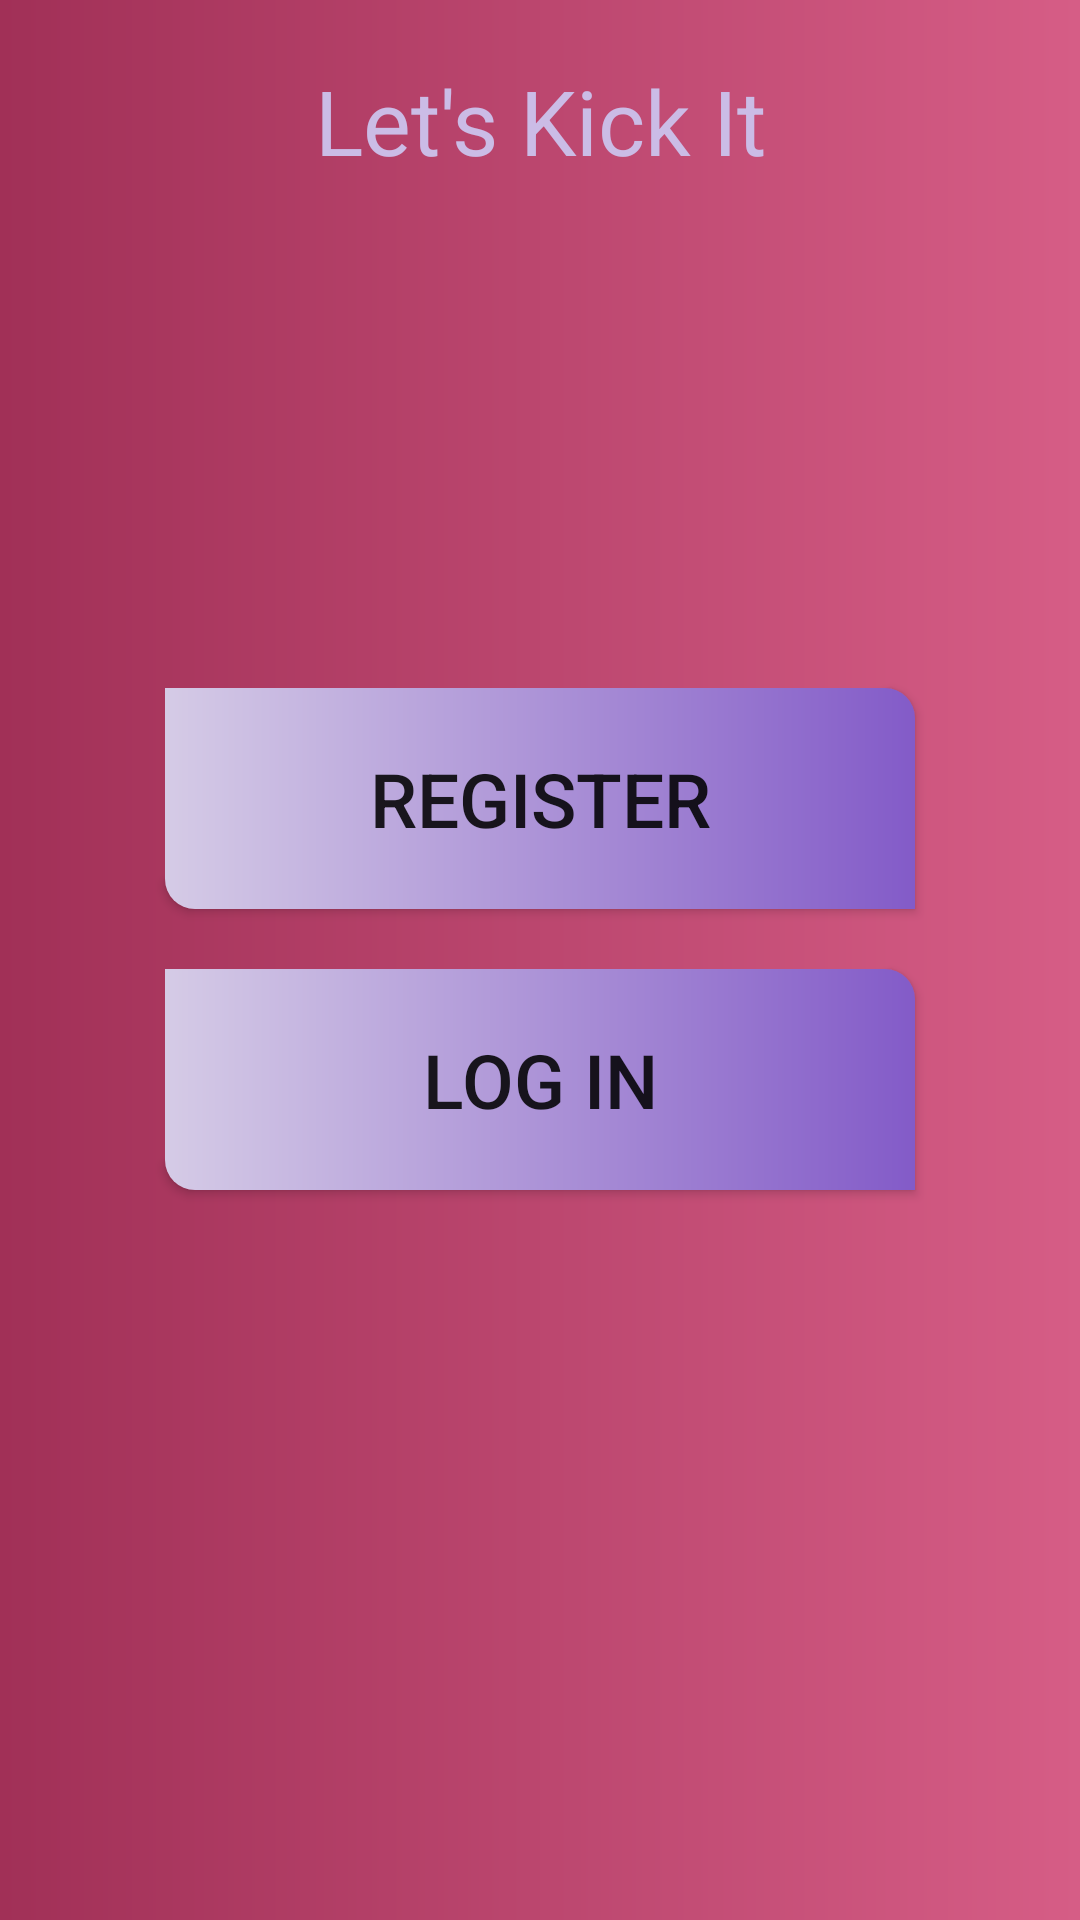

Layout XML and referenced resources for this Android screen:
<!-- AndroidManifest.xml: application theme Theme.LetsKickIt -->
<!-- res/layout/fragment_nav.xml -->
<?xml version="1.0" encoding="utf-8"?>
<FrameLayout xmlns:android="http://schemas.android.com/apk/res/android"
    xmlns:tools="http://schemas.android.com/tools"
    android:layout_width="match_parent"
    android:layout_height="match_parent"
    android:background="@drawable/backgroundforfrag"
    android:orientation="vertical"
    tools:context=".NavFragment">
    <TextView
        android:id="@+id/headerTitle"
        android:layout_width="match_parent"
        android:layout_height="wrap_content"
        android:layout_gravity="top"
        android:layout_margin="20sp"
        android:gravity="center"
        android:text="Let's Kick It"
        android:textColor="#CBBCE6"
        android:textSize="30sp" />

    <LinearLayout
        android:layout_width="wrap_content"
        android:layout_height="201dp"
        android:layout_gravity="center"
        android:orientation="vertical">


        <Button
            android:id="@+id/regButton"
            style="@style/Widget.AppCompat.Button"
            android:layout_width="match_parent"
            android:layout_height="wrap_content"
            android:layout_margin="10sp"
            android:width="250dp"
            android:background="@drawable/buttonstyle"
            android:padding="20sp"
            android:text="Register"
            android:textSize="25sp" />

        <Button
            android:id="@+id/logInButton"
            style="@style/Widget.AppCompat.Button"
            android:layout_width="match_parent"
            android:layout_height="wrap_content"
            android:layout_margin="10sp"
            android:width="250dp"
            android:background="@drawable/buttonstyle"
            android:padding="20sp"
            android:text="Log in"
            android:textSize="25sp" />
    </LinearLayout>

</FrameLayout>
<!-- resources referenced by this layout -->
<resources>
  <!-- drawable backgroundforfrag (drawable) -->
  <?xml version="1.0" encoding="utf-8"?>
  
  <shape xmlns:android="http://schemas.android.com/apk/res/android">
      <gradient android:endColor="#D65D86"
          android:startColor="#A13057"
          ></gradient>
  </shape>
  <!-- drawable buttonstyle (drawable) -->
  <?xml version="1.0" encoding="utf-8"?>
  
  <shape xmlns:android="http://schemas.android.com/apk/res/android">
      <gradient android:startColor="#D5CBE6"
          android:endColor="#835BC8"
          ></gradient>
  
      <stroke android:color="#fff"
          android:dashWidth="20dp"
          />
  
      <size android:width="20dp"
          android:height="20dp"/>
  
      <corners
          android:topRightRadius="10dp"
          android:bottomLeftRadius="10dp"
          />
  
  </shape>
  <style name="Theme.LetsKickIt" parent="Base.Theme.LetsKickIt" />
  <style name="Base.Theme.LetsKickIt" parent="Theme.AppCompat.DayNight.DarkActionBar">
          
          
      </style>
</resources>
